Run: headless pygame with SDL's dummy video driver; simulated clock (each Clock.tick advances the game by its frame time, no real sleeping); random seed 0; keys injected as events and as key.get_pressed() state; no mouse input.
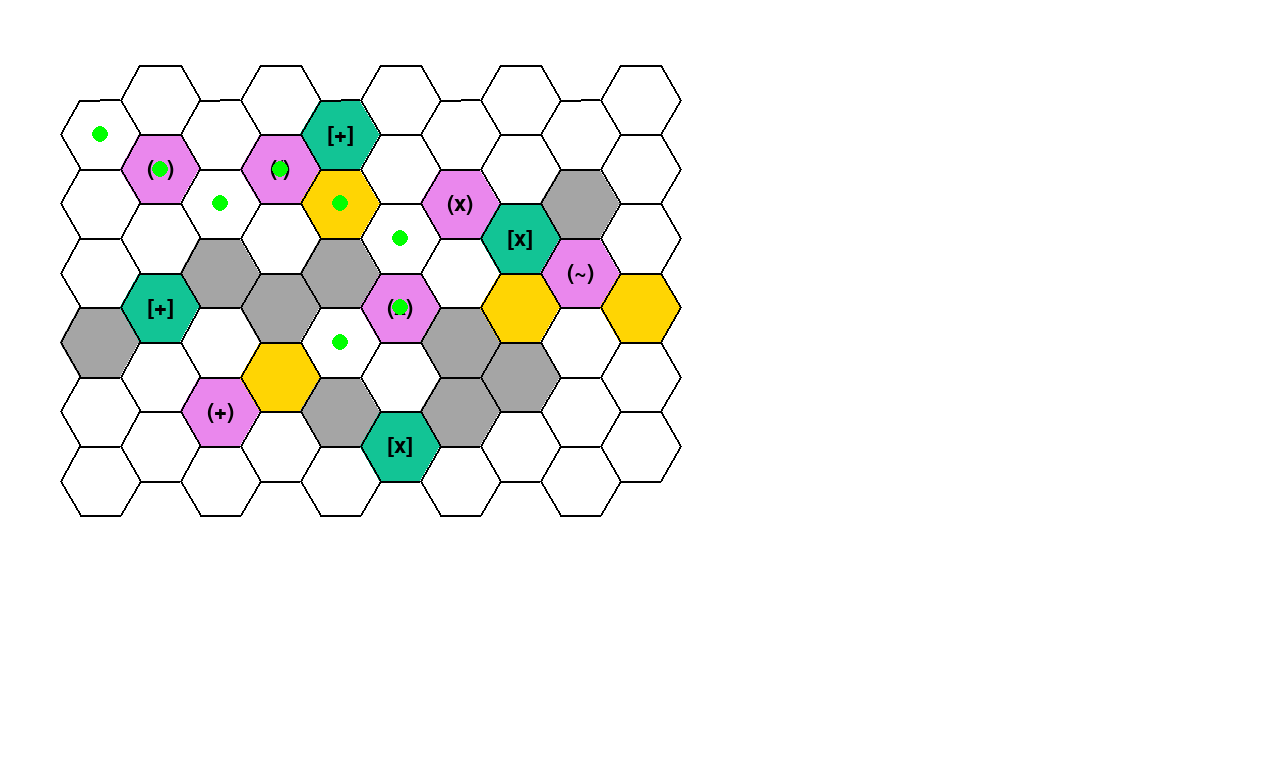
Frame 1 of 4 · flips 1–60 · no input
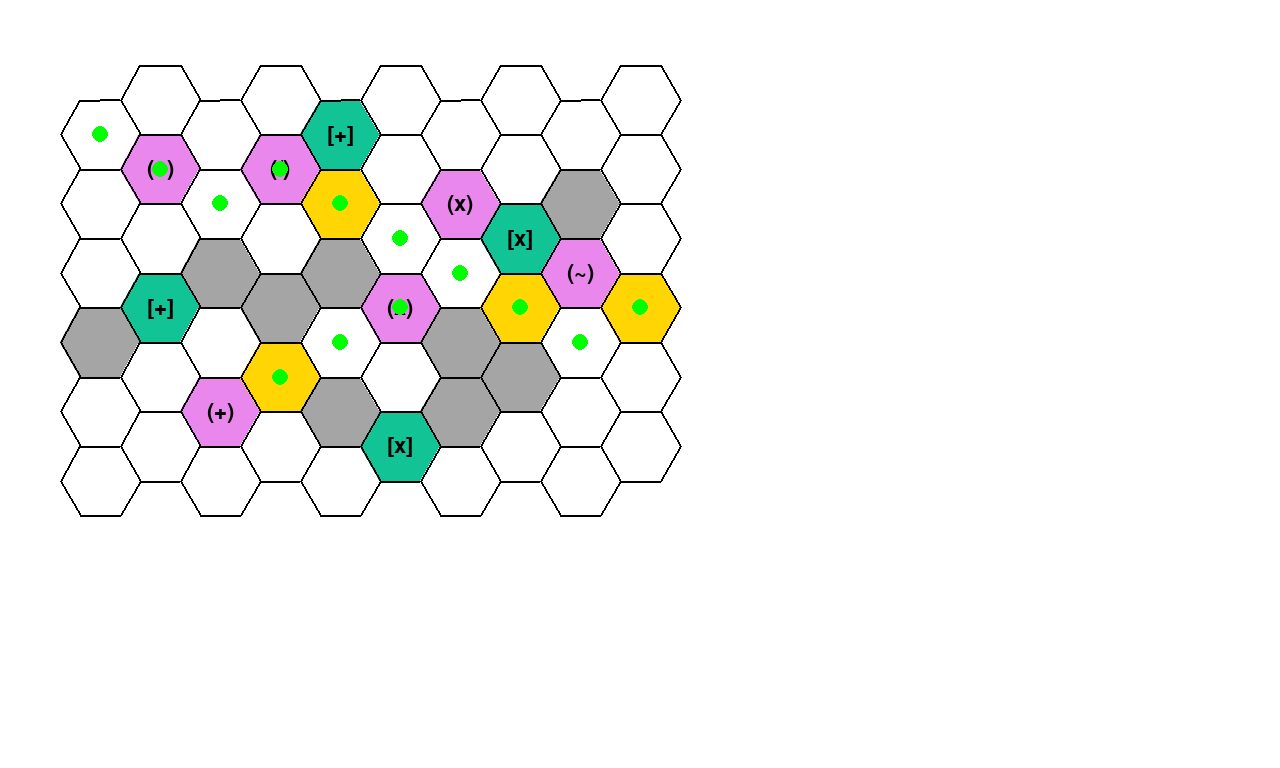
Frame 2 of 4 · flips 61–180 · tapped SPACE, RETURN · held RIGHT (→), D
Frame 3 of 4 · flips 181–300 · held DOWN (↓), S · screen unchanged from frame 2, image omitted
Frame 4 of 4 · flips 301–420 · held LEFT (←), A, UP (↑), W · screen unchanged from frame 3, image omitted

The pygame program that drew these frames:

import pygame
import math
import sys
import heapq

# Initialize Pygame
pygame.init()

# Define constants
GRID_ROWS = 6
GRID_COLS = 10
CELL_SIZE = 64
HEX_RADIUS = 40

# Set up the display
SCREEN_WIDTH = GRID_COLS * CELL_SIZE * 2
SCREEN_HEIGHT = GRID_ROWS * CELL_SIZE * 2

# Map symbols and colors
CELL_COLORS = {
    ' ': (255, 255, 255), #Empty space
    'O': (165, 165, 165), #Obstacle
    '$': (255, 213, 3), #Treasure
    # Traps
    '(~)': (234, 135, 237),
    '(+)': (234, 135, 237),
    '(x)': (234, 135, 237),
    '(/)': (234, 135, 237),
    # Rewards
    '[+]': (18, 196, 149),
    '[x]': (18, 196, 149)

}

# Define board variables
board = [
    [' ', ' ', ' ', ' ', '[+]', ' ', ' ', ' ', ' ', ' '],
    [' ', '(+)', ' ', '(/)', '$', ' ', '(x)', ' ', 'O', ' '],
    [' ', ' ', 'O', ' ', 'O', ' ', ' ', '[x]', '(~)', ' '],
    ['O', '[+]', ' ', 'O', ' ', '(x)', 'O', '$', ' ', '$'],
    [' ', ' ', '(+)', '$', 'O', ' ', 'O', 'O', ' ', ' '],
    [' ', ' ', ' ', ' ', ' ', '[x]', ' ', ' ', ' ', ' ']
]

entry = (0, 0) # Player starting point
player_pos = entry # Keep track of current player position

# List of all treasure coordinates
all_treasures = [(r, c) for r in range(GRID_ROWS) for c in range(GRID_COLS) if board[r][c] == '$']

# Initialize screen
screen = pygame.display.set_mode((SCREEN_WIDTH, SCREEN_HEIGHT))
pygame.display.set_caption("Virtual Treasure Hunt")

font = pygame.font.SysFont(None, 32)

# Valid movements (account for hex grid)
EVEN_COL_MOVES = [
    (0, -1),  # Up left
    (0, +1),  # Up right
    (-1, 0),  # Up
    (+1, 0),  # Down
    (+1, -1), # Down left
    (+1, +1)  # Down right
]

ODD_COL_MOVES = [
    (0, -1),  # Down left
    (0, +1),  # Down right
    (-1, 0),  # Up
    (+1, 0),  # Down
    (-1, -1), # Up left
    (-1, +1)  # Up right
]

def heuristic(a, b):

    # Heuristic function for A* search
    return abs(a[0] - b[0]) + abs(a[1] - b[1])

def get_neighbors(pos):

    row, col = pos

    # choose movement sets based on even or odd column
    movements = EVEN_COL_MOVES if col % 2 == 0 else ODD_COL_MOVES
    neighbors = []

    for dr, dc in movements:

        nr, nc = row + dr, col + dc

        # Compile the list of possible nodes to visit next
        if in_bounds((nr, nc)) and is_valid((nr, nc)):

            neighbors.append((nr, nc))

    return neighbors

def in_bounds(pos):

    row, col = pos

    # Check if row and col are within bounds of grid
    return 0 <= row < GRID_ROWS and 0 <= col < GRID_COLS

def is_valid(pos):
    
    row, col = pos

    # Check if within bounds + no obstacles
    return in_bounds(pos) and board[row][col] != 'O'

def a_star(start, goal):

    open_set = []
    heapq.heappush(open_set, (0, start))
    came_from = {}
    g_score = {start: 0}

    while open_set:

        _, current = heapq.heappop(open_set)

        if current == goal:

            # Reconstruct path
            path = []

            while current in came_from:

                path.append(current)
                current = came_from[current]

            path.append(start)
            return path[::-1]

        # Neighbor exploration
        for neighbor in get_neighbors(current):

            tentative_g = g_score[current] + 1

            # Update path if improvement found
            if neighbor not in g_score or tentative_g < g_score[neighbor]:

                g_score[neighbor] = tentative_g
                f_score = tentative_g + heuristic(neighbor, goal)
                heapq.heappush(open_set, (f_score, neighbor))
                came_from[neighbor] = current

    return []

# Calculate the shortest path to collect all treasures
def all_treasures_path(start):

    treasures = list(all_treasures)
    path = []
    current = start

    while treasures:

        # Find nearest treasure
        treasures.sort(key=lambda t: heuristic(current, t))
        nearest = treasures.pop(0)
        partial_path = a_star(current, nearest)

        if not partial_path:

            break

        if path and partial_path[0] == path[-1]:

            path.extend(partial_path[1:])  # Avoid repeating node

        else:

            path.extend(partial_path)

        current = nearest

    return path

# Draw the grid
def draw_grid(path=[], path_index=None):

    for row in range(GRID_ROWS):

        for col in range(GRID_COLS):

            x, y = hex_to_pixel(col, row, HEX_RADIUS)

            # get color based on cell type
            cell_type = board[row][col]
            color = CELL_COLORS.get(cell_type, (255, 255, 255))

            # draw the hexagons
            pygame.draw.polygon(screen, color, hex_corners(x, y, HEX_RADIUS))
            pygame.draw.polygon(screen, (0, 0, 0), hex_corners(x, y, HEX_RADIUS), 2) # hex border
            
            if (cell_type not in ['O', '$', ' ']):

                # insert text labels for traps and rewards only
                label = font.render(cell_type, True, (0,0,0))
                label_rect = label.get_rect(center=(x, y))
                screen.blit(label, label_rect)

    # Draw animated path
    if path and path_index is not None:

        for i in range(min(path_index, len(path))):

            row, col = path[i]
            x, y = hex_to_pixel(col, row, HEX_RADIUS)
            pygame.draw.circle(screen, (0, 255, 0), (int(x), int(y)), 8)

# Convert axial to pixel coordinates
def hex_to_pixel(col, row, size):

    x_offset = size * 3/2 * col + 100
    y_offset = size * math.sqrt(3) * (row + 0.5 * (col % 2 == 0)) + 100
    return (x_offset, y_offset)

# Calculate hexagon points for drawing
def hex_corners(x, y, size):

    corners = []

    for i in range(6):

        angle = math.radians(60 * i)
        cx = x + size * math.cos(angle)
        cy = y + size * math.sin(angle)
        corners.append((cx, cy))

    return corners

# Main loop
def main():
    clock = pygame.time.Clock()
    path = all_treasures_path(entry)
    path_index = 0
    animation_speed_ms = 100  # delay between steps (in milliseconds)
    last_update_time = pygame.time.get_ticks()

    while True:
        screen.fill((255, 255, 255))

        current_time = pygame.time.get_ticks()

        if current_time - last_update_time > animation_speed_ms and path_index < len(path):

            path_index += 1
            last_update_time = current_time

        draw_grid(path, path_index)

        for event in pygame.event.get():
            if event.type == pygame.QUIT:
                pygame.quit()
                sys.exit()

        pygame.display.flip()
        clock.tick(60)

if __name__ == "__main__":
    main()
